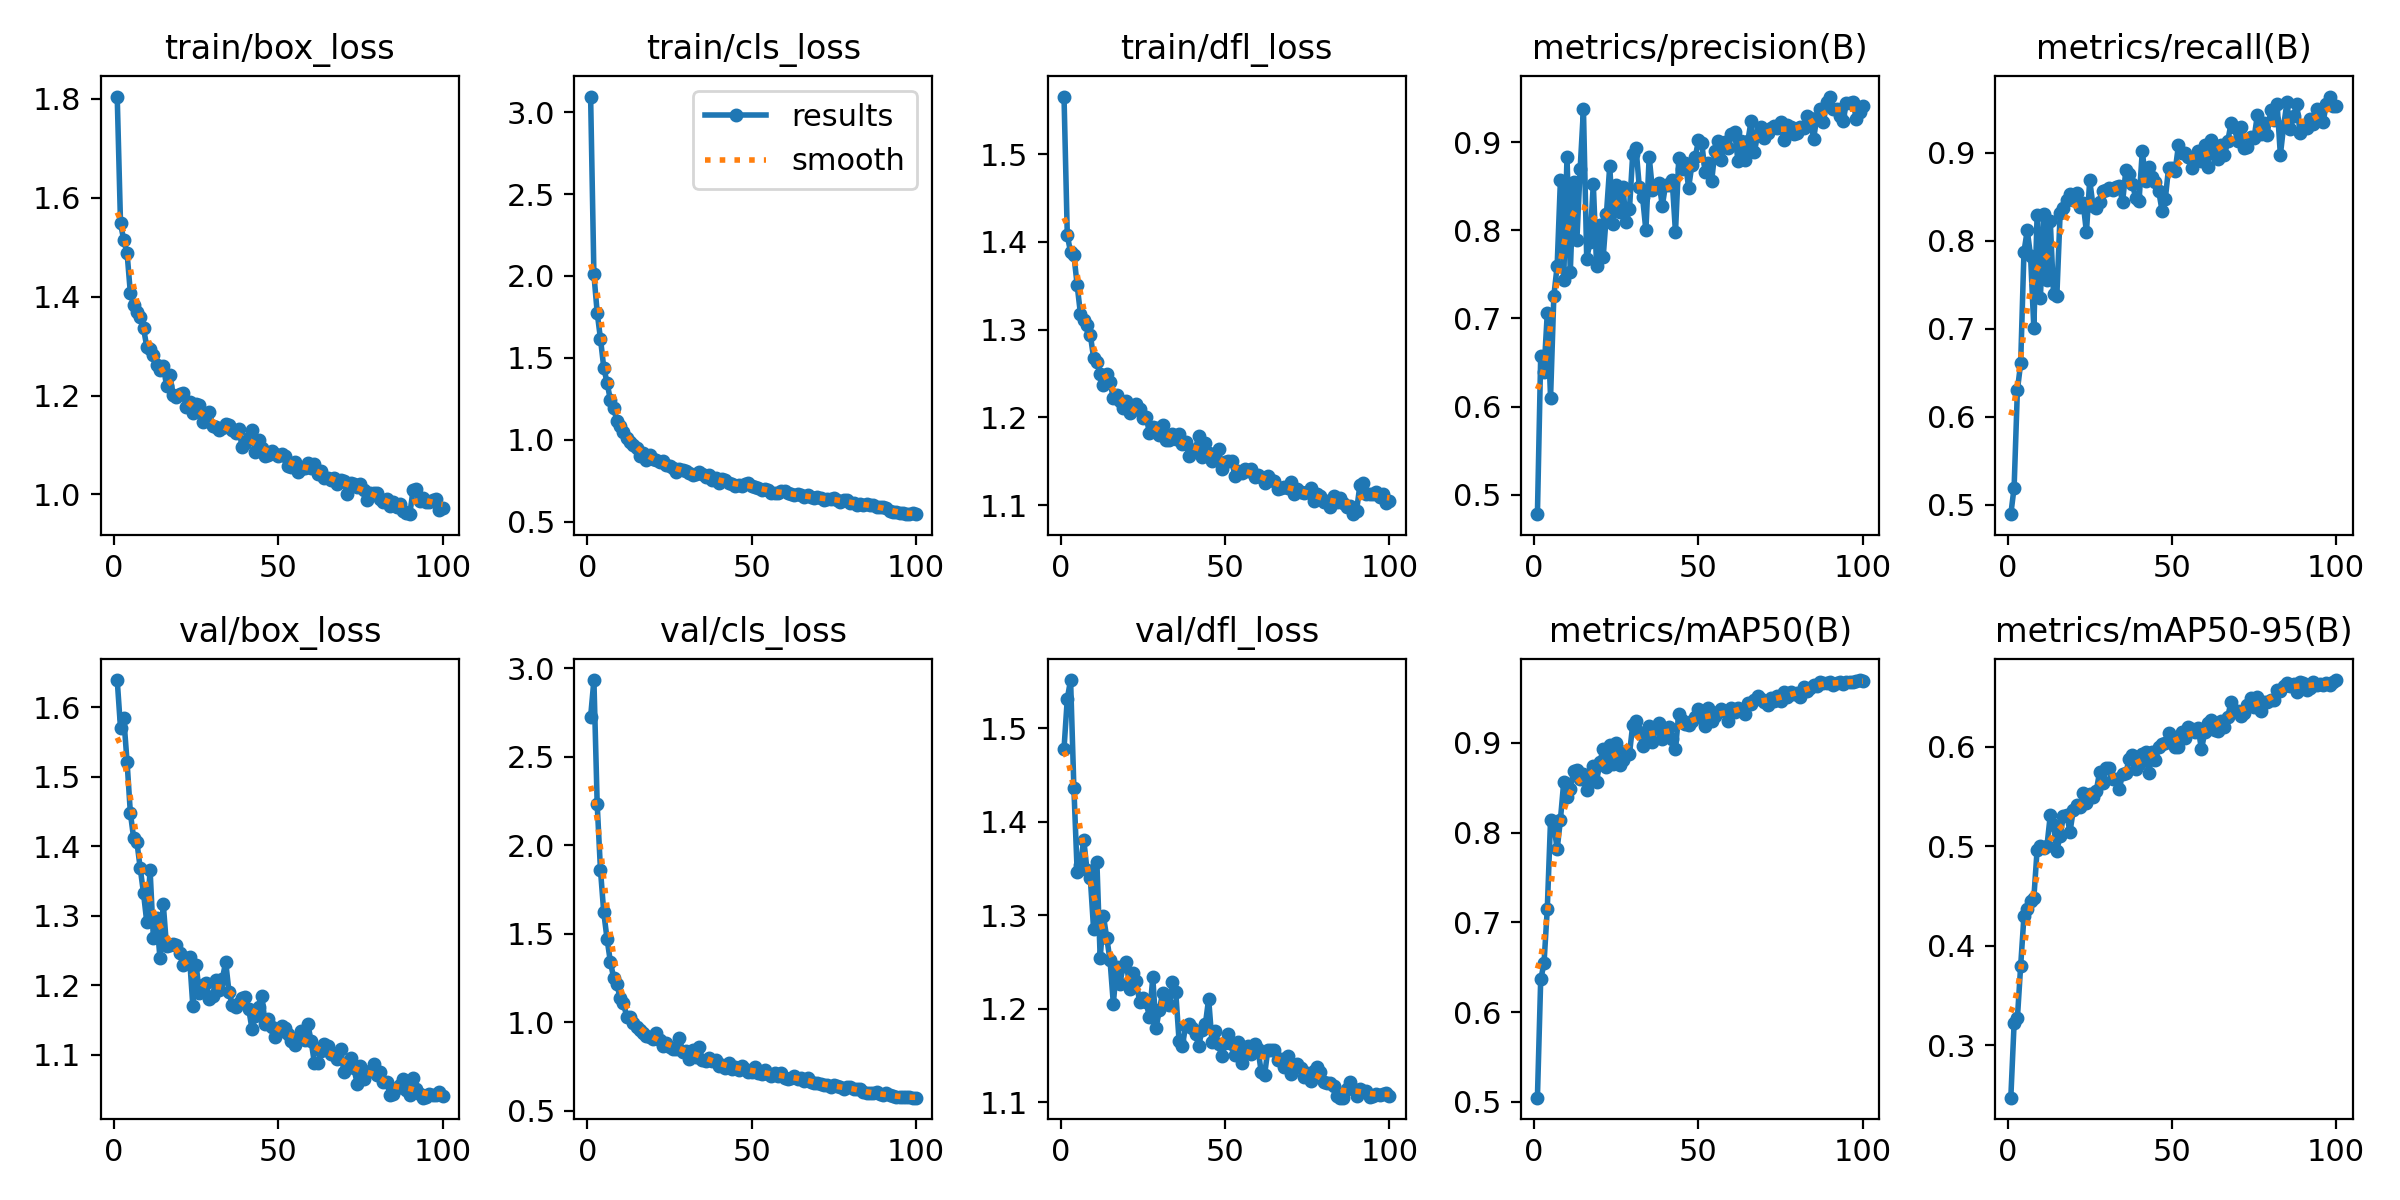

The file beside this chart, header and first rows:
epoch, time, train/box_loss, train/cls_loss, train/dfl_loss, metrics/precision(B), metrics/recall(B), metrics/mAP50(B), metrics/mAP50-95(B), val/box_loss, val/cls_loss, val/dfl_loss, lr/pg0, lr/pg1, lr/pg2
1, 162.2, 1.805, 3.095, 1.566, 0.4778, 0.4895, 0.5046, 0.2473, 1.639, 2.727, 1.478, 0.0003312, 0.0003312, 0.0003312
2, 326.4, 1.549, 2.01, 1.407, 0.6573, 0.5196, 0.6363, 0.322, 1.571, 2.935, 1.532, 0.0006579, 0.0006579, 0.0006579
3, 486.2, 1.514, 1.776, 1.388, 0.6393, 0.6303, 0.6542, 0.3271, 1.584, 2.233, 1.552, 0.0009781, 0.0009781, 0.0009781
4, 644, 1.488, 1.616, 1.385, 0.706, 0.6611, 0.7148, 0.38, 1.521, 1.861, 1.436, 0.0009703, 0.0009703, 0.0009703
5, 804.1, 1.407, 1.441, 1.351, 0.6101, 0.7877, 0.8142, 0.4299, 1.448, 1.621, 1.347, 0.0009604, 0.0009604, 0.0009604
6, 963.1, 1.384, 1.349, 1.318, 0.7256, 0.8121, 0.8092, 0.4374, 1.412, 1.472, 1.354, 0.0009505, 0.0009505, 0.0009505
7, 1122, 1.369, 1.245, 1.311, 0.7592, 0.7833, 0.7812, 0.4447, 1.406, 1.343, 1.381, 0.0009406, 0.0009406, 0.0009406
8, 1288, 1.36, 1.194, 1.305, 0.8571, 0.7013, 0.8143, 0.4477, 1.369, 1.252, 1.348, 0.0009307, 0.0009307, 0.0009307
9, 1468, 1.336, 1.117, 1.294, 0.7441, 0.8292, 0.8563, 0.4964, 1.333, 1.214, 1.34, 0.0009208, 0.0009208, 0.0009208
10, 1650, 1.298, 1.087, 1.268, 0.8834, 0.7355, 0.8397, 0.5002, 1.291, 1.136, 1.285, 0.0009109, 0.0009109, 0.0009109
11, 1832, 1.295, 1.047, 1.263, 0.7526, 0.8309, 0.8481, 0.498, 1.366, 1.109, 1.357, 0.000901, 0.000901, 0.000901
12, 2013, 1.283, 1.014, 1.25, 0.8549, 0.7559, 0.8692, 0.5005, 1.268, 1.03, 1.255, 0.0008911, 0.0008911, 0.0008911
13, 2194, 1.262, 0.9848, 1.237, 0.7885, 0.8228, 0.8696, 0.5312, 1.297, 1.03, 1.299, 0.0008812, 0.0008812, 0.0008812
14, 2376, 1.251, 0.9695, 1.25, 0.8696, 0.7393, 0.8592, 0.5209, 1.239, 0.999, 1.276, 0.0008713, 0.0008713, 0.0008713
15, 2557, 1.261, 0.9521, 1.24, 0.9375, 0.7374, 0.8651, 0.4958, 1.318, 0.9722, 1.252, 0.0008614, 0.0008614, 0.0008614
16, 2739, 1.22, 0.9046, 1.222, 0.7676, 0.8313, 0.8473, 0.5105, 1.256, 0.9547, 1.206, 0.0008515, 0.0008515, 0.0008515
17, 2918, 1.242, 0.9229, 1.226, 0.7868, 0.8377, 0.8608, 0.5304, 1.258, 0.9416, 1.245, 0.0008416, 0.0008416, 0.0008416
18, 3099, 1.202, 0.875, 1.219, 0.8525, 0.8465, 0.8746, 0.5317, 1.26, 0.9249, 1.227, 0.0008317, 0.0008317, 0.0008317
19, 3278, 1.198, 0.9108, 1.211, 0.76, 0.8539, 0.8569, 0.5145, 1.259, 0.9154, 1.246, 0.0008218, 0.0008218, 0.0008218
20, 3469, 1.203, 0.882, 1.219, 0.8059, 0.8462, 0.8784, 0.5361, 1.247, 0.9035, 1.25, 0.0008119, 0.0008119, 0.0008119
21, 3676, 1.205, 0.8743, 1.205, 0.7692, 0.8543, 0.8936, 0.5413, 1.229, 0.9402, 1.221, 0.000802, 0.000802, 0.000802
22, 3883, 1.177, 0.8647, 1.208, 0.8189, 0.8382, 0.8734, 0.5392, 1.239, 0.8978, 1.239, 0.0007921, 0.0007921, 0.0007921
23, 4051, 1.186, 0.8727, 1.215, 0.8729, 0.8437, 0.8981, 0.5537, 1.24, 0.8679, 1.23, 0.0007822, 0.0007822, 0.0007822
24, 4217, 1.165, 0.847, 1.209, 0.8072, 0.8098, 0.877, 0.5439, 1.171, 0.8846, 1.207, 0.0007723, 0.0007723, 0.0007723
25, 4376, 1.182, 0.8391, 1.199, 0.8516, 0.8688, 0.9003, 0.5527, 1.23, 0.8587, 1.211, 0.0007624, 0.0007624, 0.0007624
26, 4538, 1.18, 0.8264, 1.201, 0.8207, 0.8403, 0.8756, 0.5494, 1.189, 0.8486, 1.207, 0.0007525, 0.0007525, 0.0007525
27, 4700, 1.147, 0.8068, 1.182, 0.8491, 0.8377, 0.8813, 0.5556, 1.201, 0.8504, 1.191, 0.0007426, 0.0007426, 0.0007426
28, 4860, 1.155, 0.8237, 1.189, 0.8095, 0.8447, 0.8912, 0.5746, 1.203, 0.914, 1.234, 0.0007327, 0.0007327, 0.0007327
29, 5022, 1.167, 0.8192, 1.188, 0.8236, 0.8564, 0.8875, 0.5635, 1.181, 0.8323, 1.18, 0.0007228, 0.0007228, 0.0007228
30, 5182, 1.138, 0.8095, 1.18, 0.887, 0.8582, 0.9204, 0.5783, 1.184, 0.8356, 1.199, 0.0007129, 0.0007129, 0.0007129
31, 5342, 1.137, 0.8, 1.192, 0.8934, 0.8604, 0.9245, 0.5791, 1.208, 0.79, 1.217, 0.000703, 0.000703, 0.000703
32, 5505, 1.131, 0.784, 1.174, 0.8488, 0.8576, 0.9115, 0.5681, 1.193, 0.8444, 1.208, 0.0006931, 0.0006931, 0.0006931
33, 5665, 1.134, 0.7904, 1.174, 0.8372, 0.8609, 0.8968, 0.5672, 1.21, 0.802, 1.204, 0.0006832, 0.0006832, 0.0006832
34, 5826, 1.143, 0.8025, 1.182, 0.7998, 0.862, 0.9047, 0.5576, 1.234, 0.8607, 1.229, 0.0006733, 0.0006733, 0.0006733
35, 5986, 1.14, 0.7924, 1.176, 0.8835, 0.8441, 0.9188, 0.5728, 1.191, 0.7893, 1.218, 0.0006634, 0.0006634, 0.0006634
36, 6147, 1.13, 0.7719, 1.181, 0.8454, 0.8804, 0.9006, 0.5736, 1.172, 0.7787, 1.166, 0.0006535, 0.0006535, 0.0006535
37, 6308, 1.124, 0.7829, 1.17, 0.8497, 0.8762, 0.9169, 0.588, 1.169, 0.8003, 1.16, 0.0006436, 0.0006436, 0.0006436
38, 6470, 1.133, 0.7555, 1.172, 0.8535, 0.8643, 0.9224, 0.592, 1.175, 0.7807, 1.182, 0.0006337, 0.0006337, 0.0006337
39, 6633, 1.096, 0.7668, 1.156, 0.8279, 0.8492, 0.9044, 0.5776, 1.182, 0.7867, 1.184, 0.0006238, 0.0006238, 0.0006238
40, 6793, 1.103, 0.737, 1.162, 0.8518, 0.8451, 0.9137, 0.5827, 1.183, 0.7553, 1.18, 0.0006139, 0.0006139, 0.0006139
41, 6954, 1.114, 0.7587, 1.165, 0.851, 0.9024, 0.918, 0.5931, 1.166, 0.7613, 1.173, 0.000604, 0.000604, 0.000604
42, 7116, 1.131, 0.7563, 1.179, 0.8568, 0.868, 0.9047, 0.5949, 1.137, 0.7433, 1.161, 0.0005941, 0.0005941, 0.0005941
43, 7278, 1.086, 0.7359, 1.155, 0.7977, 0.8845, 0.8933, 0.5739, 1.156, 0.7701, 1.178, 0.0005842, 0.0005842, 0.0005842
44, 7436, 1.111, 0.7324, 1.171, 0.8818, 0.8724, 0.9327, 0.5943, 1.168, 0.7381, 1.183, 0.0005743, 0.0005743, 0.0005743
45, 7597, 1.094, 0.7201, 1.16, 0.8696, 0.8668, 0.9253, 0.5865, 1.185, 0.7482, 1.211, 0.0005644, 0.0005644, 0.0005644
46, 7759, 1.079, 0.7273, 1.151, 0.8769, 0.8566, 0.9205, 0.5997, 1.145, 0.7287, 1.165, 0.0005545, 0.0005545, 0.0005545
47, 7920, 1.08, 0.7168, 1.154, 0.8484, 0.8346, 0.9194, 0.6029, 1.151, 0.7539, 1.176, 0.0005446, 0.0005446, 0.0005446
48, 8081, 1.088, 0.7281, 1.164, 0.8744, 0.8477, 0.9244, 0.6043, 1.14, 0.7351, 1.162, 0.0005347, 0.0005347, 0.0005347
49, 8242, 1.082, 0.7369, 1.141, 0.8828, 0.8834, 0.9286, 0.6142, 1.126, 0.7179, 1.149, 0.0005248, 0.0005248, 0.0005248
50, 8402, 1.077, 0.7199, 1.15, 0.9021, 0.8832, 0.9381, 0.6065, 1.132, 0.7206, 1.163, 0.0005149, 0.0005149, 0.0005149
51, 8563, 1.082, 0.7124, 1.15, 0.8993, 0.8799, 0.9272, 0.5997, 1.142, 0.7457, 1.173, 0.000505, 0.000505, 0.000505
52, 8724, 1.079, 0.7085, 1.15, 0.8658, 0.9088, 0.9192, 0.6, 1.139, 0.7143, 1.163, 0.0004951, 0.0004951, 0.0004951
53, 8884, 1.057, 0.6946, 1.134, 0.8764, 0.8999, 0.9392, 0.6149, 1.129, 0.7058, 1.15, 0.0004852, 0.0004852, 0.0004852
54, 9045, 1.056, 0.7032, 1.14, 0.8555, 0.9003, 0.924, 0.6087, 1.12, 0.7323, 1.164, 0.0004753, 0.0004753, 0.0004753
55, 9205, 1.065, 0.6946, 1.137, 0.8902, 0.8957, 0.9297, 0.62, 1.114, 0.7058, 1.143, 0.0004654, 0.0004654, 0.0004654
56, 9365, 1.046, 0.678, 1.141, 0.9018, 0.8833, 0.9344, 0.6179, 1.124, 0.6947, 1.154, 0.0004555, 0.0004555, 0.0004555
57, 9525, 1.051, 0.6758, 1.139, 0.8799, 0.8927, 0.9375, 0.6149, 1.134, 0.7128, 1.16, 0.0004456, 0.0004456, 0.0004456
58, 9687, 1.054, 0.6744, 1.142, 0.9005, 0.9017, 0.9357, 0.6187, 1.122, 0.6995, 1.152, 0.0004357, 0.0004357, 0.0004357
59, 9847, 1.064, 0.6892, 1.133, 0.8935, 0.8904, 0.9241, 0.5973, 1.144, 0.715, 1.163, 0.0004258, 0.0004258, 0.0004258
60, 10006, 1.054, 0.6856, 1.134, 0.9091, 0.9093, 0.9383, 0.6147, 1.119, 0.6873, 1.157, 0.0004159, 0.0004159, 0.0004159
... 40 more rows
